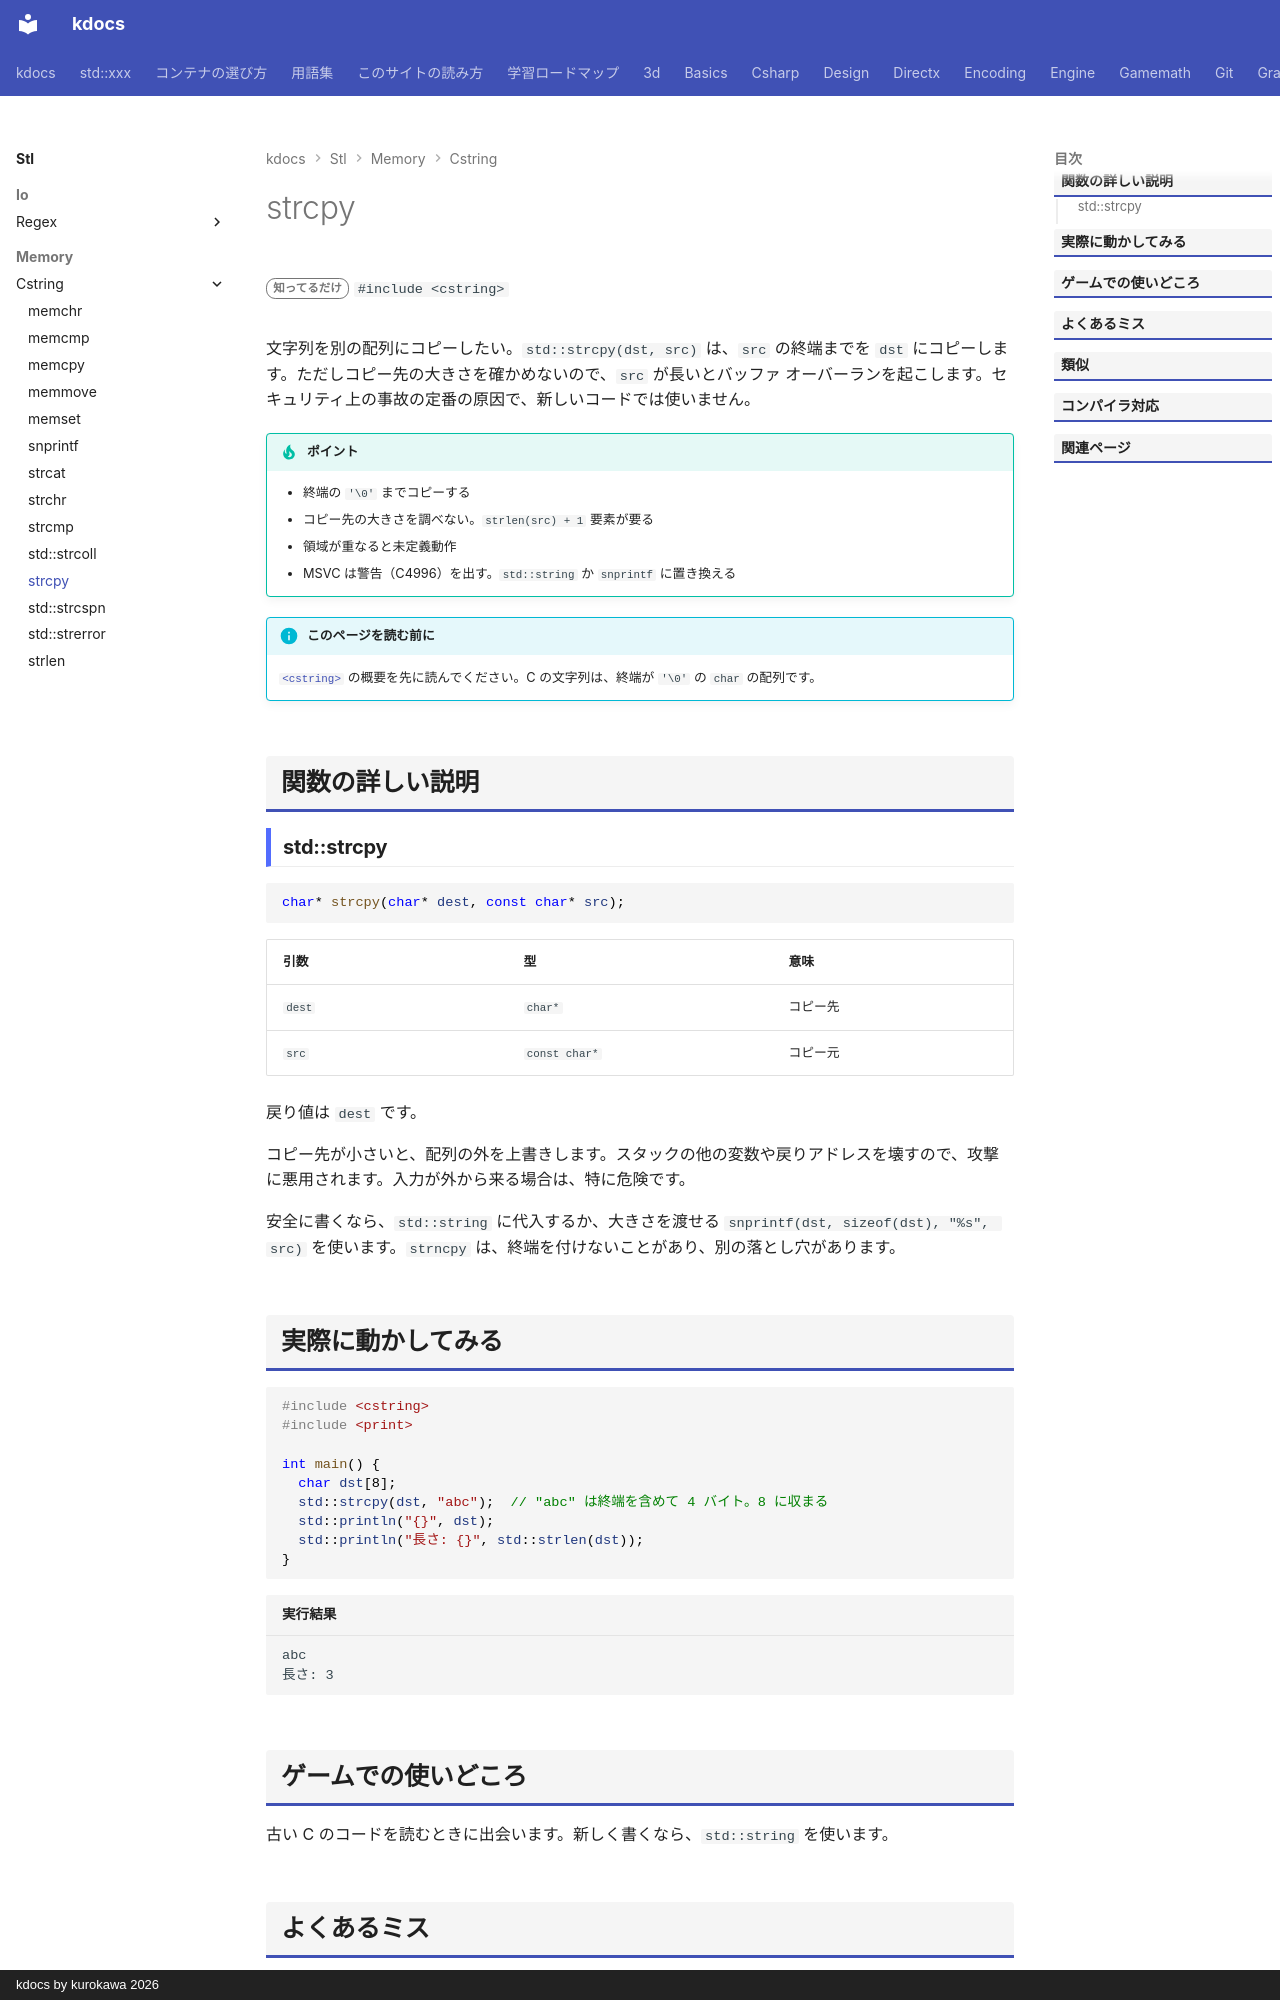

repository: qwzxdf/kdocs · page: stl/memory/cstring/strcpy/index.html · generator: mkdocs · copyright: kdocs by kurokawa 2026

---
title: strcpy
summary: "C 文字列をコピーする（大きさを確認しない・危険）。"
order: 11
group: C の文字列・メモリ関数（<cstring>）
tags:
  - メモリ
---

# strcpy

<div class="page-badges" markdown>
<span class="rank rank-rare">知ってるだけ</span>
`#include <cstring>`
</div>

文字列を別の配列にコピーしたい。`std::strcpy(dst, src)` は、`src` の終端までを `dst` にコピーします。ただしコピー先の大きさを確かめないので、`src` が長いとバッファ オーバーランを起こします。セキュリティ上の事故の定番の原因で、新しいコードでは使いません。

!!! tip "ポイント"
    - 終端の `'\0'` までコピーする
    - コピー先の大きさを調べない。`strlen(src) + 1` 要素が要る
    - 領域が重なると未定義動作
    - MSVC は警告（C4996）を出す。`std::string` か `snprintf` に置き換える

!!! info "このページを読む前に"
    [`<cstring>`](../cstring.md) の概要を先に読んでください。C の文字列は、終端が `'\0'` の `char` の配列です。

## 関数の詳しい説明

### std::strcpy {#strcpy}

```cpp
char* strcpy(char* dest, const char* src);
```

| 引数 | 型 | 意味 |
| --- | --- | --- |
| `dest` | `char*` | コピー先 |
| `src` | `const char*` | コピー元 |

戻り値は `dest` です。

コピー先が小さいと、配列の外を上書きします。スタックの他の変数や戻りアドレスを壊すので、攻撃に悪用されます。入力が外から来る場合は、特に危険です。

安全に書くなら、`std::string` に代入するか、大きさを渡せる `snprintf(dst, sizeof(dst), "%s", src)` を使います。`strncpy` は、終端を付けないことがあり、別の落とし穴があります。
